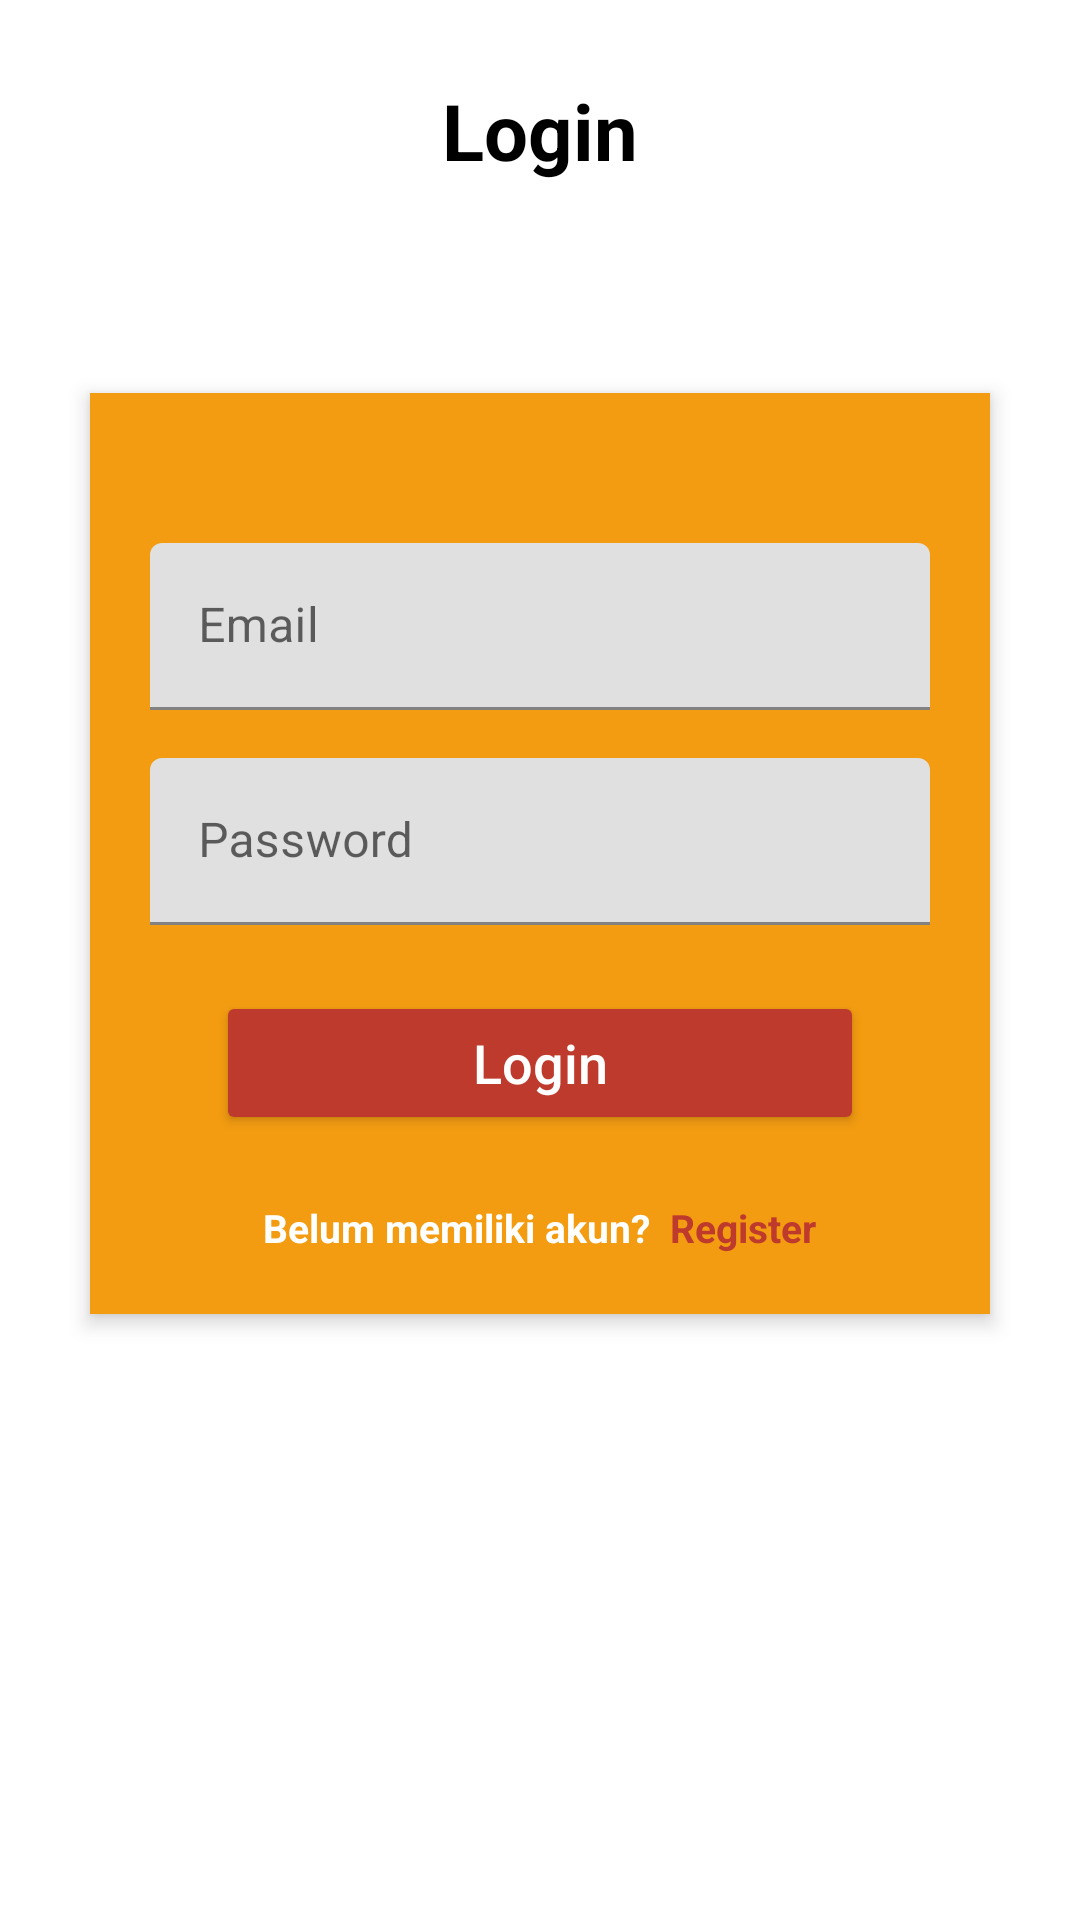

Layout XML and referenced resources for this Android screen:
<!-- AndroidManifest.xml: application theme Theme.TaskLoginSharedPreferences -->
<!-- res/layout/activity_login.xml -->
<?xml version="1.0" encoding="utf-8"?>
<RelativeLayout xmlns:android="http://schemas.android.com/apk/res/android"
    android:layout_width="match_parent"
    android:layout_height="match_parent"
    android:orientation="vertical"
    android:scrollbarAlwaysDrawVerticalTrack="true">

    <RelativeLayout
        android:id="@+id/relativeLayout"
        android:layout_width="fill_parent"
        android:layout_height="wrap_content"
        android:layout_below="@+id/signin_title"
        android:layout_marginLeft="30dp"
        android:layout_marginTop="70dp"
        android:layout_marginRight="30dp"
        android:background="@color/orange"
        android:elevation="4dp"
        android:orientation="vertical"
        android:padding="20dp">

        <LinearLayout
            android:layout_width="fill_parent"
            android:layout_height="wrap_content"
            android:orientation="vertical"
            android:paddingTop="30dp">

            <com.google.android.material.textfield.TextInputLayout
                android:layout_width="match_parent"
                android:layout_height="wrap_content">

                <EditText
                    android:id="@+id/username"
                    android:layout_width="fill_parent"
                    android:layout_height="wrap_content"
                    android:hint="Email"
                    android:inputType="text" />
            </com.google.android.material.textfield.TextInputLayout>

            <com.google.android.material.textfield.TextInputLayout
                android:layout_width="match_parent"
                android:layout_height="wrap_content">

                <EditText
                    android:id="@+id/password"
                    android:layout_width="fill_parent"
                    android:layout_height="wrap_content"
                    android:layout_marginTop="16dp"
                    android:hint="Password"
                    android:inputType="textPassword" />
            </com.google.android.material.textfield.TextInputLayout>

            <Button
                android:id="@+id/btn_login"
                android:layout_width="fill_parent"
                android:layout_height="wrap_content"
                android:layout_margin="22dp"
                android:backgroundTint="@color/merah"
                android:text="Login"
                android:textAllCaps="false"
                android:textColor="@color/white"
                android:textSize="18sp" />

            <LinearLayout
                android:layout_width="wrap_content"
                android:layout_height="match_parent"
                android:orientation="horizontal"
                android:layout_gravity="center">

                <TextView
                    android:layout_width="wrap_content"
                    android:layout_height="match_parent"
                    android:text="Belum memiliki akun?  "
                    android:id="@+id/tv_akun"
                    android:textSize="13sp"
                    android:textColor="@color/white"
                    android:textStyle="bold"/>

                <TextView
                    android:layout_width="wrap_content"
                    android:layout_height="match_parent"
                    android:text="Register"
                    android:onClick="tvRegister"
                    android:id="@+id/tv_register"
                    android:textSize="13sp"
                    android:textColor="@color/merah"
                    android:textStyle="bold"/>
            </LinearLayout>
        </LinearLayout>
    </RelativeLayout>

    <ImageButton
        android:id="@+id/user_profile_photo"
        android:layout_width="100dp"
        android:layout_height="100dp"
        android:layout_below="@+id/signin_title"
        android:layout_centerHorizontal="true"
        android:layout_marginTop="16dp"
        android:background="@drawable/background_profile"
        android:elevation="4dp"
        android:src="@drawable/user_icon" />

    <TextView
        android:id="@+id/signin_title"
        android:layout_width="fill_parent"
        android:layout_height="wrap_content"
        android:layout_alignParentStart="true"
        android:layout_alignParentTop="true"
        android:layout_marginTop="26dp"
        android:gravity="center_horizontal"
        android:text="Login"
        android:textColor="@color/black"
        android:textSize="26sp"
        android:textStyle="bold" />
</RelativeLayout>
<!-- resources referenced by this layout -->
<resources>
  <color name="black">#FF000000</color>
  <color name="merah">#be3a2d</color>
  <color name="orange">#f39c11</color>
  <color name="white">#FFFFFFFF</color>
  <style name="Theme.TaskLoginSharedPreferences" parent="Theme.MaterialComponents.DayNight.DarkActionBar">
          
          <item name="colorPrimary">@color/purple_500</item>
          <item name="colorPrimaryVariant">@color/purple_700</item>
          <item name="colorOnPrimary">@color/white</item>
          
          <item name="colorSecondary">@color/teal_200</item>
          <item name="colorSecondaryVariant">@color/teal_700</item>
          <item name="colorOnSecondary">@color/black</item>
          
          <item name="android:statusBarColor" tools:targetApi="l">?attr/colorPrimaryVariant</item>
          
      </style>
  <color name="purple_500">#FF6200EE</color>
  <color name="purple_700">#FF3700B3</color>
  <color name="teal_200">#FF03DAC5</color>
  <color name="teal_700">#FF018786</color>
</resources>
